Run: headless pygame with SDL's dummy video driver; simulated clock (each Clock.tick advances the game by its frame time, no real sleeping); random seed 0; keys injected as events and as key.get_pressed() state; mouse plan: one left click at the window centre at the start of phase 2, then a move to the lower-right quarter at the start of phase 3.
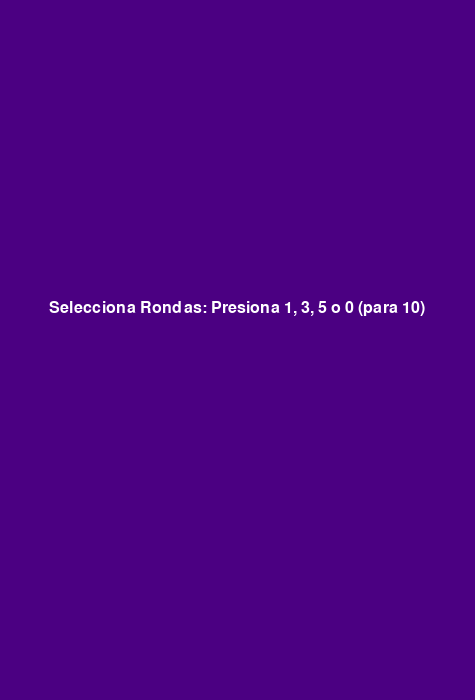
Frame 1 of 4 · flips 1–60 · no input
Frame 2 of 4 · flips 61–180 · clicked the window centre · tapped SPACE, RETURN · held RIGHT (→), D · screen unchanged from frame 1, image omitted
Frame 3 of 4 · flips 181–300 · moved the mouse to the lower-right quarter · held DOWN (↓), S · screen unchanged from frame 2, image omitted
Frame 4 of 4 · flips 301–420 · held LEFT (←), A, UP (↑), W · screen unchanged from frame 3, image omitted

The pygame program that drew these frames:

import pygame
import sys
import random
import time

pygame.init()

# Configuración de pantalla
size = (475, 700)
screen = pygame.display.set_mode(size)
pygame.display.set_caption("Juego de Reacción")

# Colores Originales y sus versiones claras (Light)
INDIGO = (75, 0, 130)
GOLD = (255, 215, 0); L_GOLD = (255, 240, 150)
DODGER_BLUE = (30, 144, 255); L_DODGER_BLUE = (150, 200, 255)
SEA_GREEN = (60, 179, 113); L_SEA_GREEN = (150, 230, 180)
TOMATO = (255, 99, 71); L_TOMATO = (255, 180, 160)
WHITE = (255, 255, 255)

# Definición de los rectángulos (x, y, ancho, alto)
rects = [
    {"id": 0, "color": GOLD, "bright": L_GOLD, "rect": pygame.Rect(52, 15, 170, 330)},
    {"id": 1, "color": DODGER_BLUE, "bright": L_DODGER_BLUE, "rect": pygame.Rect(52, 360, 170, 330)},
    {"id": 2, "color": SEA_GREEN, "bright": L_SEA_GREEN, "rect": pygame.Rect(250, 15, 170, 330)},
    {"id": 3, "color": TOMATO, "bright": L_TOMATO, "rect": pygame.Rect(250, 360, 170, 330)}
]

# Variables de control de juego
font = pygame.font.SysFont("Arial", 24)
clock = pygame.time.Clock()

opciones_rondas = [1, 3, 5, 10]
rondas_totales = 0
ronda_actual = 0
tiempos_reaccion = []
estado = "MENU" # MENU, ESPERANDO, ILUMINADO, FINALIZADO

target_rect = None
tiempo_inicio_luz = 0
tiempo_aparicion = 0

def mostrar_texto(txt, y_off):
    text_surf = font.render(txt, True, WHITE)
    screen.blit(text_surf, (size[0]//2 - text_surf.get_width()//2, y_off))

while True:
    screen.fill(INDIGO)
    current_time = pygame.time.get_ticks()

    for event in pygame.event.get():
        if event.type == pygame.QUIT:
            pygame.quit()
            sys.exit()
        
        if event.type == pygame.MOUSEBUTTONDOWN and event.button == 1:
            mouse_pos = event.pos
            
            if estado == "MENU":
                # Detectar selección de rondas (reemplazo simple por teclado o clic en área)
                # Por simplicidad, usaremos teclas 1, 3, 5, 0 para configurar:
                pass
            
            if estado == "ILUMINADO":
                if target_rect["rect"].collidepoint(mouse_pos):
                    reaccion = (current_time - tiempo_inicio_luz) / 1000.0
                    tiempos_reaccion.append(reaccion)
                    ronda_actual += 1
                    
                    if ronda_actual >= rondas_totales:
                        # Cálculo del promedio interno
                        promedio = sum(tiempos_reaccion) / len(tiempos_reaccion)
                        estado = "FINALIZADO"
                    else:
                        estado = "ESPERANDO"
                        tiempo_aparicion = current_time + random.randint(1000, 3000)

        if event.type == pygame.KEYDOWN and estado == "MENU":
            if event.key == pygame.K_1: rondas_totales = 1
            if event.key == pygame.K_3: rondas_totales = 3
            if event.key == pygame.K_5: rondas_totales = 5
            if event.key == pygame.K_0: rondas_totales = 10
            
            if rondas_totales > 0:
                estado = "ESPERANDO"
                ronda_actual = 0
                tiempos_reaccion = []
                tiempo_aparicion = current_time + random.randint(1000, 3000)

    # Lógica de dibujo y estados
    if estado == "MENU":
        mostrar_texto("Selecciona Rondas: Presiona 1, 3, 5 o 0 (para 10)", 300)
    
    elif estado == "ESPERANDO":
        # Dibujar cuadros normales
        for r in rects:
            pygame.draw.rect(screen, r["color"], r["rect"])
        
        if current_time >= tiempo_aparicion:
            target_rect = random.choice(rects)
            tiempo_inicio_luz = pygame.time.get_ticks()
            estado = "ILUMINADO"
            
    elif estado == "ILUMINADO":
        for r in rects:
            color = r["bright"] if r == target_rect else r["color"]
            pygame.draw.rect(screen, color, r["rect"])
            
    elif estado == "FINALIZADO":
        mostrar_texto("¡Juego Terminado!", 300)
        mostrar_texto("Presiona R para reiniciar", 350)
        if pygame.key.get_pressed()[pygame.K_r]:
            estado = "MENU"
            rondas_totales = 0

    pygame.display.flip()
    clock.tick(60)
